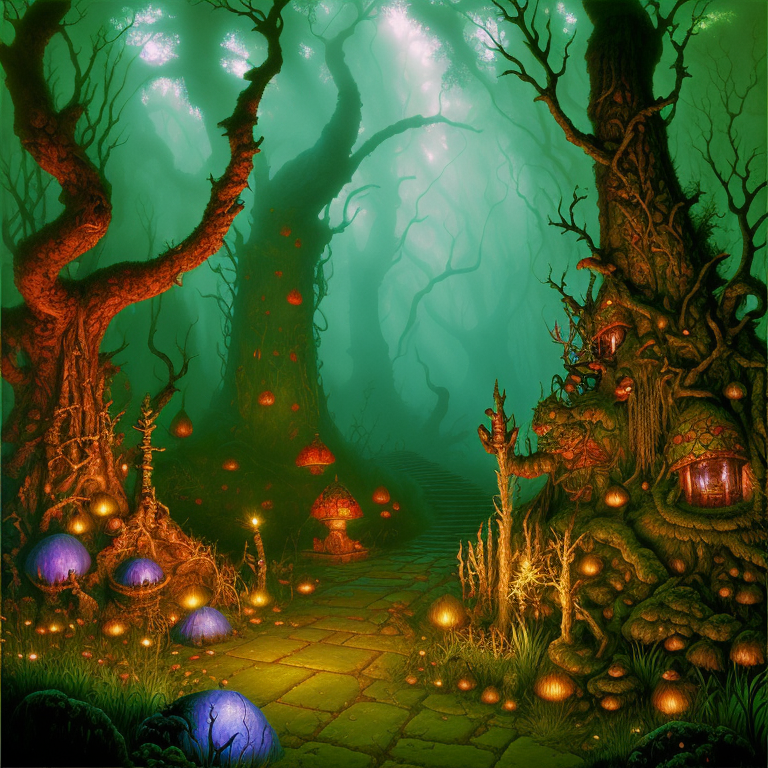
Generation parameters embedded in this image by AUTOMATIC1111 Stable Diffusion web UI or a fork of it (Forge, ...) (PNG 'parameters' text chunk):
psychedelic album art inspired by fantasy forest books, traps and trolls, zork, atari, modern remastered, 16k, ultra-detailed, 16k, maximum resolution, fantasy adventure legend, dark fantasy, ambient lighting, style-paintmagic, style-swirlmagic, Ashkenazi Jewish, secrets, danger, treasure, adventure, earthcore
Negative prompt: ((words)), (logo), bad_pictures , (conjoined), tiling, blurry, low-res, bad anatomy, flat picture, bad art, ((blurry)), duplicate, detached, logo, words
Steps: 150, Sampler: Euler a, CFG scale: 7, Seed: 1282276084, Size: 768x768, Model hash: 4b70cf3f56, Model: JIM_TERUMODE_jimTERUMODE_version10
Template: psychedelic album art inspired by fantasy forest books, traps and trolls, zork, atari, modern remastered, 16k, ultra-detailed, 16k, maximum resolution, fantasy adventure legend, dark fantasy, __pop__, __rainbow__, __ethnicity__, secrets, danger, treasure, adventure, earthcore
Negative Template: __bad__